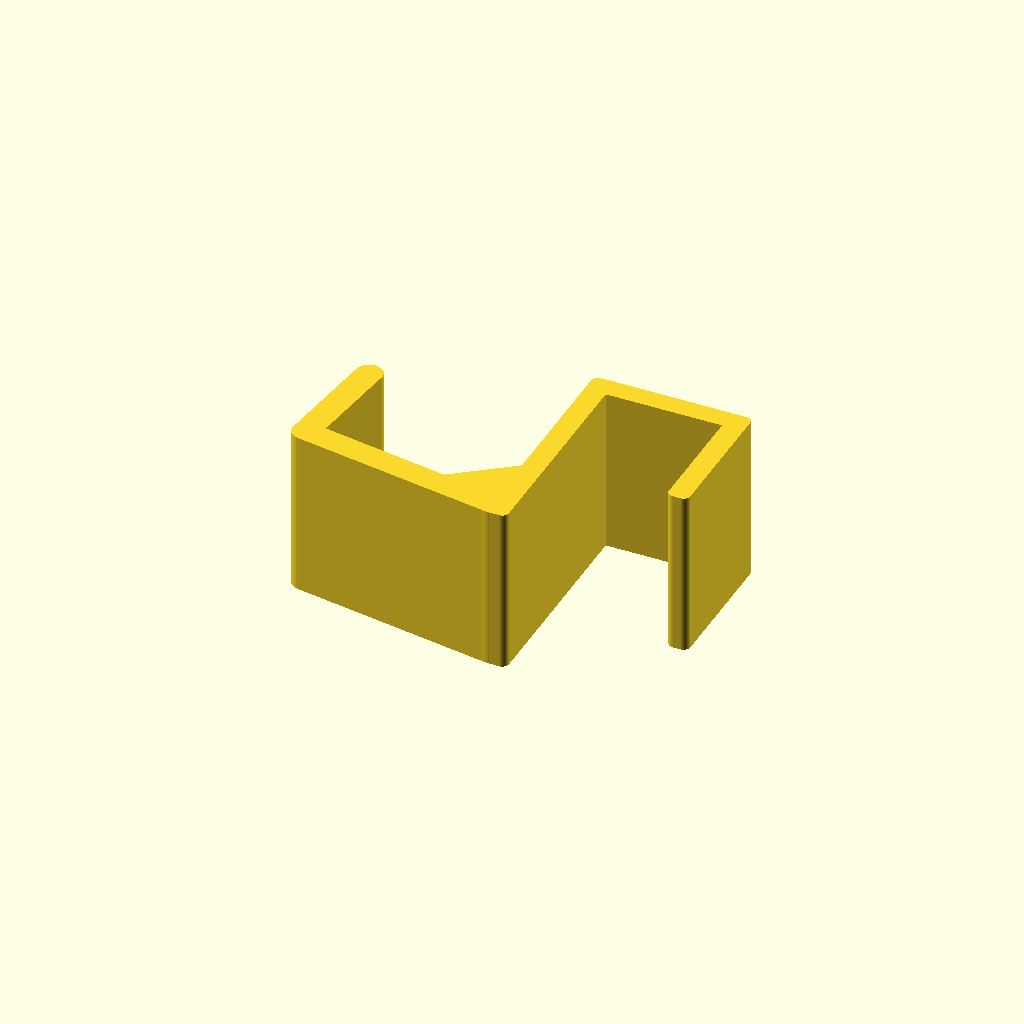
Cell 1 — every parameter at its default value.
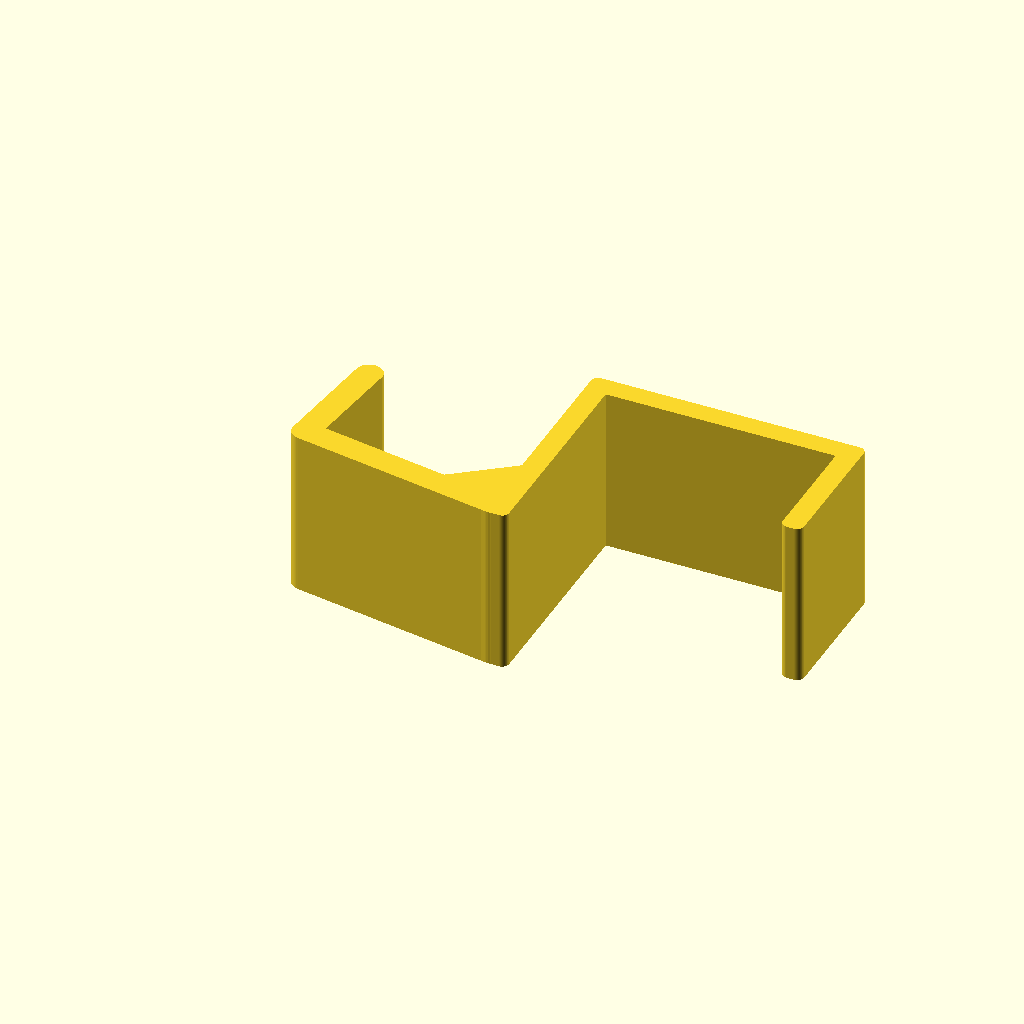
Cell 2 — front set to 34, the other parameters unchanged.
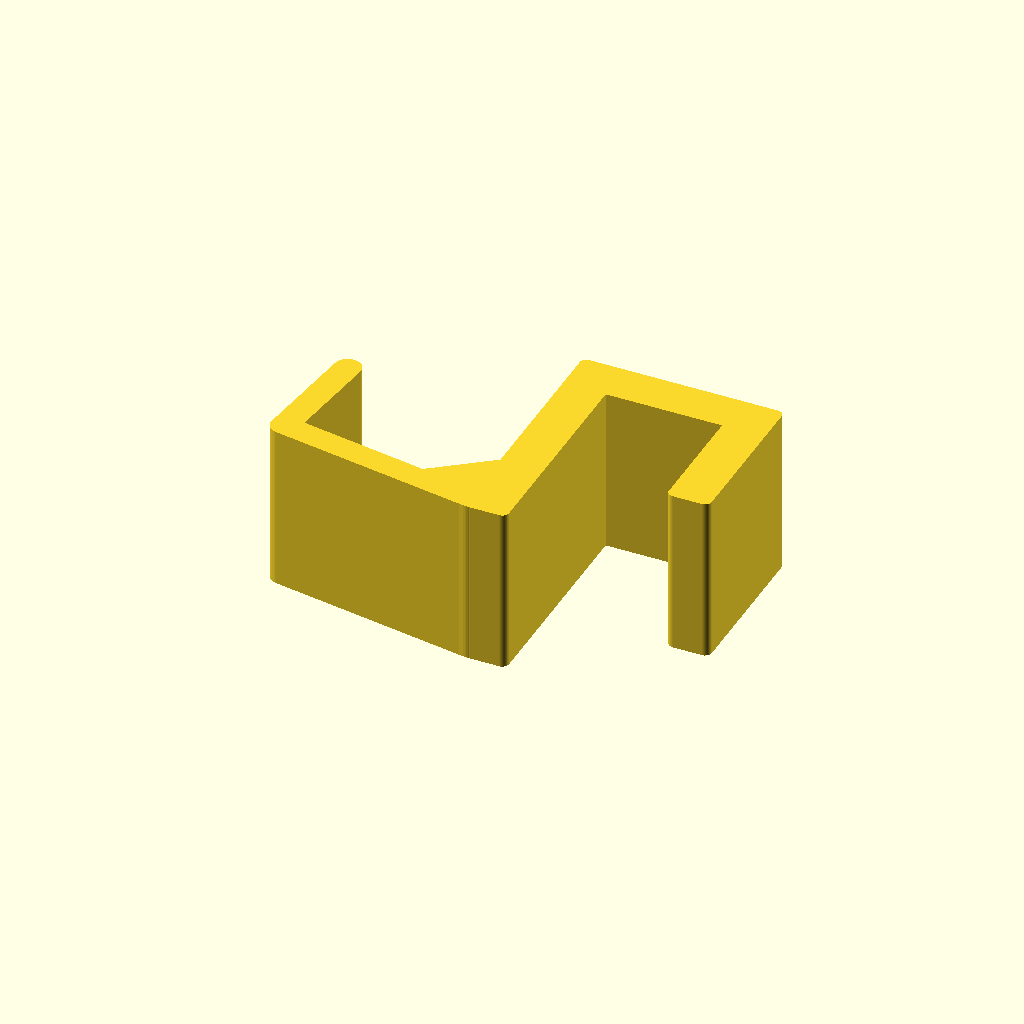
Cell 3: vaeg = 6.4 (everything else at default).
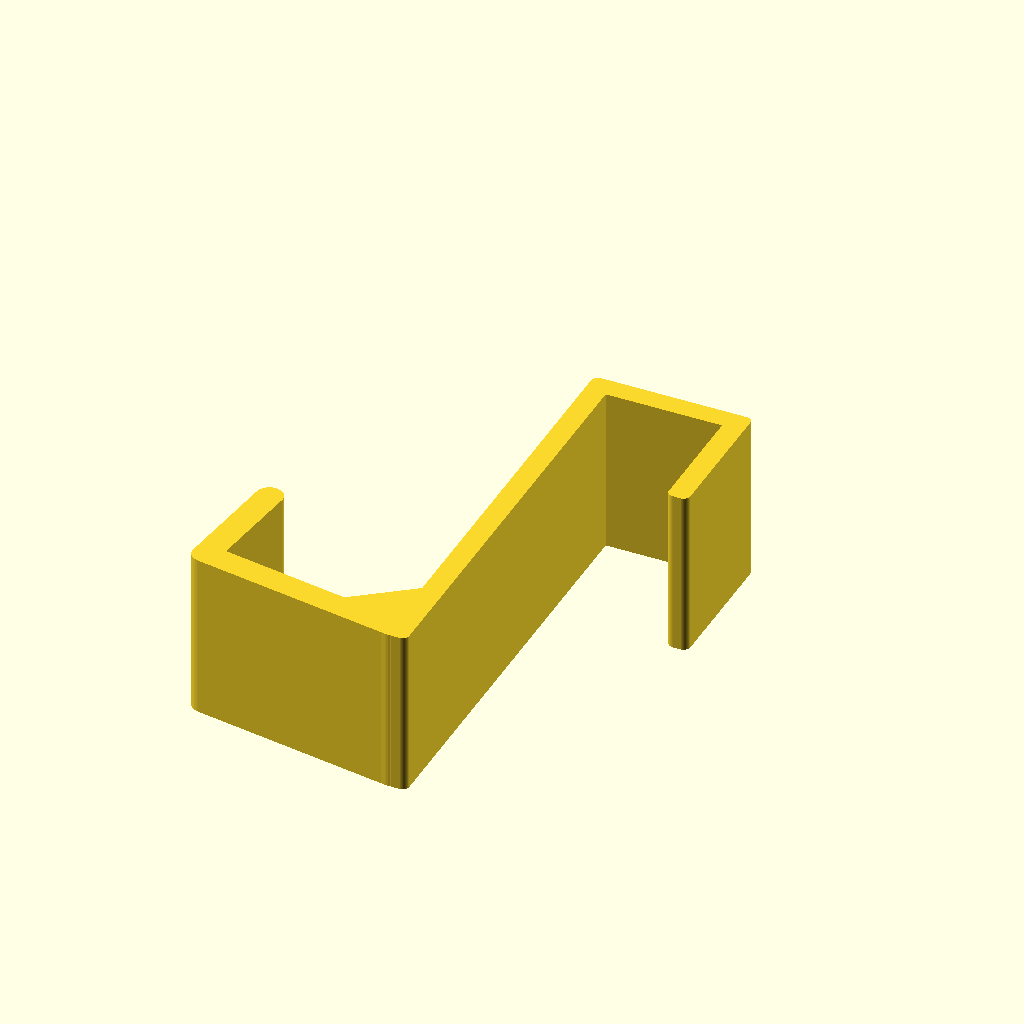
Cell 4: the same model with ben_ude = 64.
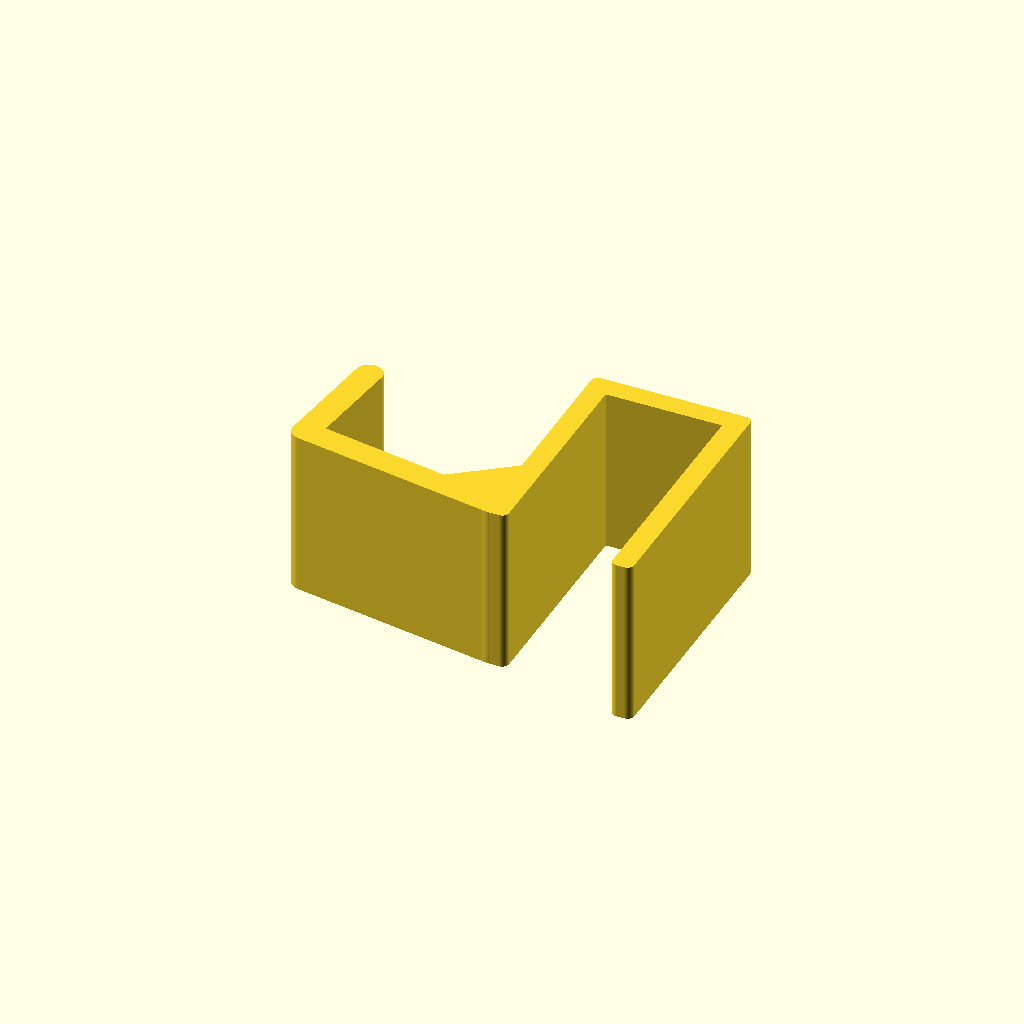
Cell 5: the same model with ben_inde = 36.
All cells are drawn from one camera (rotation 55°, 0°, 25°, orthographic, colour scheme Cornfield), so only the parameter changes between them.
OpenSCAD source file pax-krog/pax_krog.scad:
// Krog til at hænge over en PAX/Komplement-skuffefront (17 mm).
// Samme mål som lav_krog.py. Print liggende på siden (bredden = Z på printeren).

front      = 17;    // skuffefrontens tykkelse
sloer      = 0.4;   // luft i slidsen -> 17.4 mm indvendigt
vaeg       = 3.2;   // godstykkelse i klemmen
ben_ude    = 32;    // ben ned ad forsiden
ben_inde   = 18;    // ben ned inde i skuffen
arm_t      = 4;     // krogarmens tykkelse
raek       = 30;    // hvor langt krogen rager ud
stig       = 5;     // armen hælder opad udad
spids_h    = 16;    // spidsens højde
spids_laen = 2;     // spidsen læner ind mod fronten
gusset     = 12;    // forstærkning i hjørnet
bredde     = 25;    // krogens bredde langs fronten
rund       = 1;     // afrunding af udvendige hjørner
$fn = 48;

slids = front + sloer;

module klemme() {
    offset(r = rund) offset(delta = -rund) union() {
        translate([-vaeg, 0])        square([slids + 2 * vaeg, vaeg]);
        translate([-vaeg, -ben_ude]) square([vaeg, ben_ude + vaeg]);
        translate([slids, -ben_inde]) square([vaeg, ben_inde + vaeg]);
    }
}

module profil() {
    y0 = -ben_ude + arm_t / 2;
    p0 = [-vaeg + 0.5, y0];
    p1 = [-vaeg - raek, y0 + stig];
    p2 = [p1[0] + spids_laen, p1[1] + spids_h];
    union() {
        klemme();
        hull() { translate(p0) circle(d = arm_t); translate(p1) circle(d = arm_t); }
        hull() { translate(p1) circle(d = arm_t); translate(p2) circle(d = arm_t); }
        polygon([[-vaeg, -ben_ude + gusset], [-vaeg, -ben_ude],
                 [-vaeg - gusset, -ben_ude + gusset * stig / raek + 1]]);
    }
}

// Liggende på siden, klar til print:
linear_extrude(height = bredde) profil();
Customizer parameters (derived from the source; name, type, default, range or options):
front: number, default 17
sloer: number, default 0.4
vaeg: number, default 3.2
ben_ude: number, default 32
ben_inde: number, default 18
arm_t: number, default 4
raek: number, default 30
stig: number, default 5
spids_h: number, default 16
spids_laen: number, default 2
gusset: number, default 12
bredde: number, default 25
rund: number, default 1
